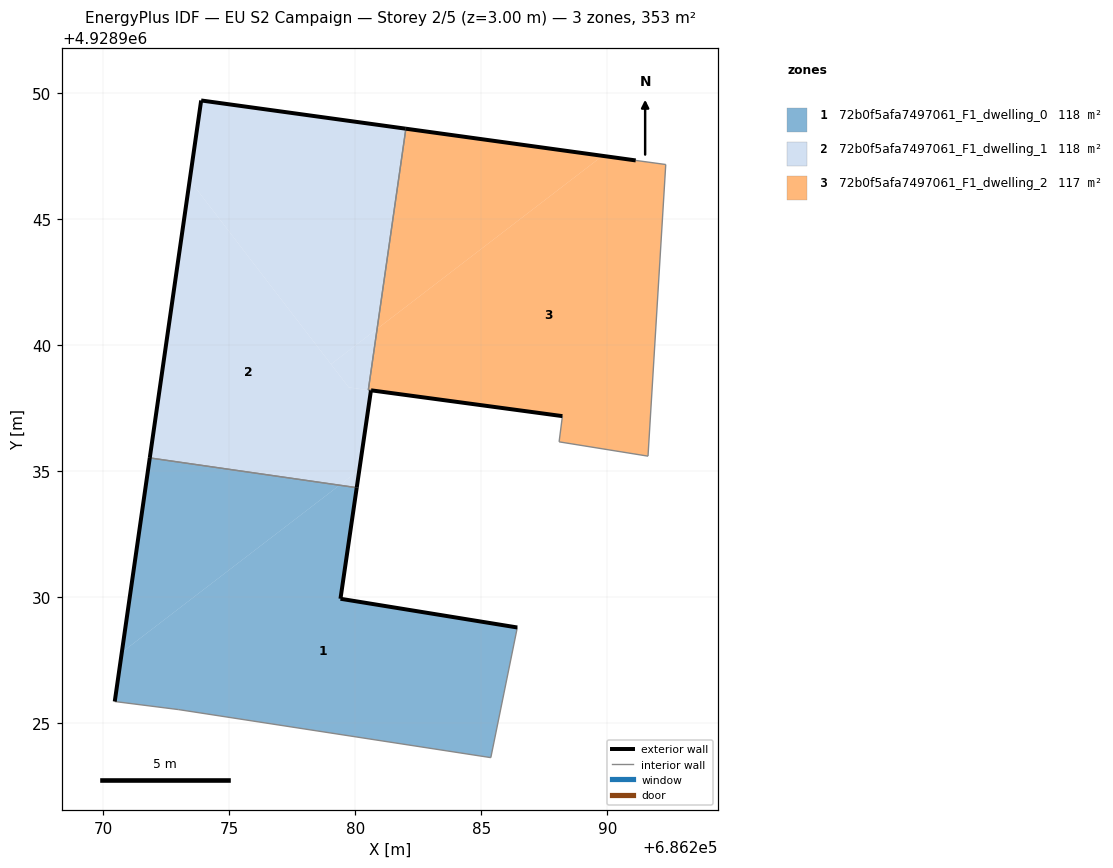
=== STOREY PLAN SPEC (per zone: floor XY polygon, exterior-wall plan segments, windows/doors) ===
zone 1: 72b0f5afa7497061_F1_dwelling_0  (117.7 m²)
  floor: (686279.37, 4928934.43) (686271.84, 4928935.52) (686270.73, 4928927.80)
  floor: (686285.38, 4928923.62) (686286.43, 4928928.79) (686279.41, 4928929.93) (686280.05, 4928934.34) (686279.95, 4928934.35) (686279.37, 4928934.43) (686270.73, 4928927.80) (686270.45, 4928925.85) (686272.99, 4928925.53)
  exterior wall: (686280.06, 4928934.34) – (686279.41, 4928929.93)  [4.5 m]
  exterior wall: (686279.41, 4928929.93) – (686286.43, 4928928.79)  [7.1 m]
  exterior wall: (686270.45, 4928925.85) – (686271.84, 4928935.52)  [9.8 m]
  interior walls: 5
zone 2: 72b0f5afa7497061_F1_dwelling_1  (118.2 m²)
  floor: (686280.62, 4928938.20) (686280.52, 4928938.21) (686280.86, 4928940.64) (686279.04, 4928939.24) (686279.74, 4928938.31)
  floor: (686280.86, 4928940.64) (686282.01, 4928948.58) (686273.88, 4928949.71) (686273.43, 4928946.54) (686279.04, 4928939.24)
  floor: (686280.16, 4928935.04) (686280.62, 4928938.20) (686279.74, 4928938.31) (686273.43, 4928946.54) (686271.84, 4928935.52) (686279.37, 4928934.43)
  floor: (686279.95, 4928934.35) (686280.16, 4928935.04) (686279.37, 4928934.43)
  floor: (686280.05, 4928934.34) (686280.16, 4928935.03) (686279.95, 4928934.35)
  exterior wall: (686271.84, 4928935.52) – (686273.88, 4928949.71)  [14.3 m]
  exterior wall: (686273.88, 4928949.71) – (686282.00, 4928948.59)  [8.2 m]
  exterior wall: (686282.01, 4928948.58) – (686282.00, 4928948.59)  [0.0 m]
  exterior wall: (686280.62, 4928938.20) – (686280.62, 4928938.20)  [0.0 m]
  exterior wall: (686280.62, 4928938.20) – (686280.06, 4928934.34)  [3.9 m]
  interior walls: 4
zone 3: 72b0f5afa7497061_F1_dwelling_2  (117.2 m²)
  floor: (686291.62, 4928935.59) (686292.32, 4928947.16) (686291.13, 4928947.33) (686289.81, 4928947.51) (686280.86, 4928940.64) (686280.52, 4928938.21) (686288.22, 4928937.18) (686288.09, 4928936.16)
  floor: (686289.81, 4928947.51) (686282.01, 4928948.58) (686280.86, 4928940.64)
  exterior wall: (686282.01, 4928948.58) – (686291.13, 4928947.33)  [9.2 m]
  exterior wall: (686288.22, 4928937.18) – (686280.63, 4928938.20)  [7.7 m]
  interior walls: 6

=== DERIVED (storey summary) ===
Building: EU S2 Campaign
Storey: 2 of 5  (floor level z = 3.00 m)
Storey gross floor area: 353.1 m²
Zones on this storey: 3
  - 72b0f5afa7497061_F1_dwelling_0: floor 117.7 m²; exterior wall 21.3 m (64.0 m²); WWR 0.0%
  - 72b0f5afa7497061_F1_dwelling_1: floor 118.2 m²; exterior wall 26.4 m (79.3 m²); WWR 0.0%
  - 72b0f5afa7497061_F1_dwelling_2: floor 117.2 m²; exterior wall 16.9 m (50.6 m²); WWR 0.0%
Zone adjacency (shared interzone walls):
  - 72b0f5afa7497061_F1_dwelling_0 ↔ 72b0f5afa7497061_F1_dwelling_1
  - 72b0f5afa7497061_F1_dwelling_1 ↔ 72b0f5afa7497061_F1_dwelling_2